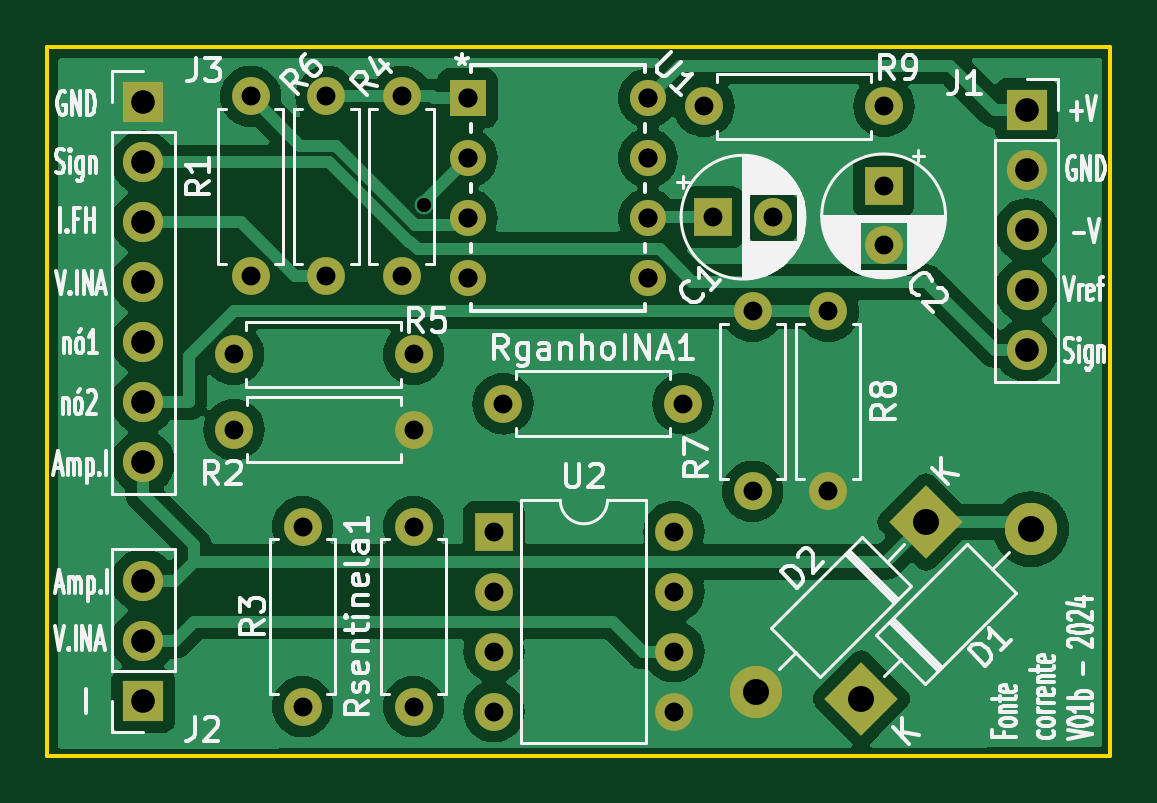
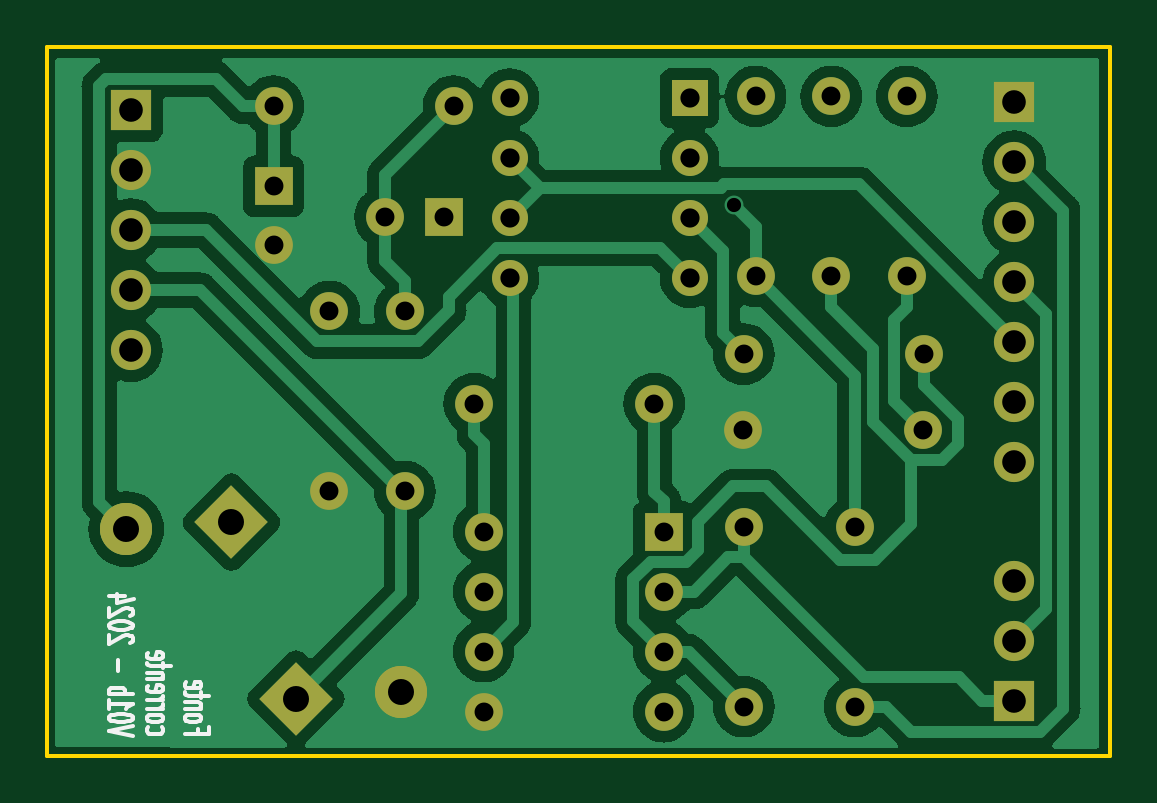
Circuit board: 11 layer files. Board 45.0 x 30.0 mm.
- bottom_copper: Fonte_corrente_mono_V01b_compacto-B_Cu.gbl (73864 bytes)
- bottom_mask: Fonte_corrente_mono_V01b_compacto-B_Mask.gbs (3297 bytes)
- paste: Fonte_corrente_mono_V01b_compacto-B_Paste.gbp (556 bytes)
- bottom_silk: Fonte_corrente_mono_V01b_compacto-B_Silkscreen.gbo (13679 bytes)
- outline: Fonte_corrente_mono_V01b_compacto-Edge_Cuts.gm1 (796 bytes)
- top_copper: Fonte_corrente_mono_V01b_compacto-F_Cu.gtl (71455 bytes)
- top_mask: Fonte_corrente_mono_V01b_compacto-F_Mask.gts (3297 bytes)
- paste: Fonte_corrente_mono_V01b_compacto-F_Paste.gtp (556 bytes)
- top_silk: Fonte_corrente_mono_V01b_compacto-F_Silkscreen.gto (79454 bytes)
- drill: Fonte_corrente_mono_V01b_compacto-NPTH.drl (313 bytes)
- drill: Fonte_corrente_mono_V01b_compacto-PTH.drl (1533 bytes)

=== bottom_copper: Fonte_corrente_mono_V01b_compacto-B_Cu.gbl (73864 bytes, source omitted) ===
=== bottom_mask: Fonte_corrente_mono_V01b_compacto-B_Mask.gbs (3297 bytes, source withheld) ===
=== paste: Fonte_corrente_mono_V01b_compacto-B_Paste.gbp ===
G04 #@! TF.GenerationSoftware,KiCad,Pcbnew,7.0.10-7.0.10~ubuntu20.04.1*
G04 #@! TF.CreationDate,2024-06-13T14:44:35-03:00*
G04 #@! TF.ProjectId,Fonte_corrente_mono_V01b_compacto,466f6e74-655f-4636-9f72-72656e74655f,rev?*
G04 #@! TF.SameCoordinates,Original*
G04 #@! TF.FileFunction,Paste,Bot*
G04 #@! TF.FilePolarity,Positive*
%FSLAX46Y46*%
G04 Gerber Fmt 4.6, Leading zero omitted, Abs format (unit mm)*
G04 Created by KiCad (PCBNEW 7.0.10-7.0.10~ubuntu20.04.1) date 2024-06-13 14:44:35*
%MOMM*%
%LPD*%
G01*
G04 APERTURE LIST*
G04 APERTURE END LIST*
M02*

=== bottom_silk: Fonte_corrente_mono_V01b_compacto-B_Silkscreen.gbo (13679 bytes, source omitted) ===
=== outline: Fonte_corrente_mono_V01b_compacto-Edge_Cuts.gm1 ===
G04 #@! TF.GenerationSoftware,KiCad,Pcbnew,7.0.10-7.0.10~ubuntu20.04.1*
G04 #@! TF.CreationDate,2024-06-13T14:44:36-03:00*
G04 #@! TF.ProjectId,Fonte_corrente_mono_V01b_compacto,466f6e74-655f-4636-9f72-72656e74655f,rev?*
G04 #@! TF.SameCoordinates,Original*
G04 #@! TF.FileFunction,Profile,NP*
%FSLAX46Y46*%
G04 Gerber Fmt 4.6, Leading zero omitted, Abs format (unit mm)*
G04 Created by KiCad (PCBNEW 7.0.10-7.0.10~ubuntu20.04.1) date 2024-06-13 14:44:36*
%MOMM*%
%LPD*%
G01*
G04 APERTURE LIST*
G04 #@! TA.AperFunction,Profile*
%ADD10C,0.150000*%
G04 #@! TD*
G04 APERTURE END LIST*
D10*
X195200000Y-112300000D02*
X240200000Y-112300000D01*
X195200000Y-82300000D02*
X240200000Y-82300000D01*
X195200000Y-112300000D02*
X195200000Y-82300000D01*
X240200000Y-112300000D02*
X240200000Y-82300000D01*
M02*

=== top_copper: Fonte_corrente_mono_V01b_compacto-F_Cu.gtl (71455 bytes, source omitted) ===
=== top_mask: Fonte_corrente_mono_V01b_compacto-F_Mask.gts (3297 bytes, source withheld) ===
=== paste: Fonte_corrente_mono_V01b_compacto-F_Paste.gtp ===
G04 #@! TF.GenerationSoftware,KiCad,Pcbnew,7.0.10-7.0.10~ubuntu20.04.1*
G04 #@! TF.CreationDate,2024-06-13T14:44:35-03:00*
G04 #@! TF.ProjectId,Fonte_corrente_mono_V01b_compacto,466f6e74-655f-4636-9f72-72656e74655f,rev?*
G04 #@! TF.SameCoordinates,Original*
G04 #@! TF.FileFunction,Paste,Top*
G04 #@! TF.FilePolarity,Positive*
%FSLAX46Y46*%
G04 Gerber Fmt 4.6, Leading zero omitted, Abs format (unit mm)*
G04 Created by KiCad (PCBNEW 7.0.10-7.0.10~ubuntu20.04.1) date 2024-06-13 14:44:35*
%MOMM*%
%LPD*%
G01*
G04 APERTURE LIST*
G04 APERTURE END LIST*
M02*

=== top_silk: Fonte_corrente_mono_V01b_compacto-F_Silkscreen.gto (79454 bytes, source omitted) ===
=== drill: Fonte_corrente_mono_V01b_compacto-NPTH.drl ===
M48
; DRILL file {KiCad 7.0.10-7.0.10~ubuntu20.04.1} date qui 13 jun 2024 14:44:51
; FORMAT={-:-/ absolute / metric / decimal}
; #@! TF.CreationDate,2024-06-13T14:44:51-03:00
; #@! TF.GenerationSoftware,Kicad,Pcbnew,7.0.10-7.0.10~ubuntu20.04.1
; #@! TF.FileFunction,NonPlated,1,2,NPTH
FMAT,2
METRIC
%
G90
G05
M30

=== drill: Fonte_corrente_mono_V01b_compacto-PTH.drl ===
M48
; DRILL file {KiCad 7.0.10-7.0.10~ubuntu20.04.1} date qui 13 jun 2024 14:44:51
; FORMAT={-:-/ absolute / metric / decimal}
; #@! TF.CreationDate,2024-06-13T14:44:51-03:00
; #@! TF.GenerationSoftware,Kicad,Pcbnew,7.0.10-7.0.10~ubuntu20.04.1
; #@! TF.FileFunction,Plated,1,2,PTH
FMAT,2
METRIC
; #@! TA.AperFunction,Plated,PTH,ViaDrill
T1C0.600
; #@! TA.AperFunction,Plated,PTH,ComponentDrill
T2C0.800
; #@! TA.AperFunction,Plated,PTH,ComponentDrill
T3C0.813
; #@! TA.AperFunction,Plated,PTH,ComponentDrill
T4C1.000
; #@! TA.AperFunction,Plated,PTH,ComponentDrill
T5C1.100
%
G90
G05
T1
X211.131Y-88.98
T2
X203.08Y-95.3
X203.1Y-98.5
X203.8Y-84.39
X203.8Y-92.01
X206.0Y-102.6
X206.0Y-110.22
X207.0Y-84.39
X207.0Y-92.01
X210.2Y-84.39
X210.2Y-92.01
X210.7Y-95.3
X210.7Y-102.6
X210.7Y-110.22
X210.72Y-98.5
X214.1Y-102.81
X214.1Y-105.35
X214.1Y-107.89
X214.1Y-110.43
X214.49Y-97.4
X221.72Y-102.81
X221.72Y-105.35
X221.72Y-107.89
X221.72Y-110.43
X222.11Y-97.4
X222.99Y-84.8
X223.395Y-89.5
X225.05Y-93.49
X225.05Y-101.11
X225.895Y-89.5
X228.25Y-93.49
X228.25Y-101.11
X230.6Y-88.195
X230.6Y-90.695
X230.61Y-84.8
T3
X213.0Y-84.46
X213.0Y-87.0
X213.0Y-89.54
X213.0Y-92.08
X220.62Y-84.46
X220.62Y-87.0
X220.62Y-89.54
X220.62Y-92.08
T4
X199.25Y-84.64
X199.25Y-87.18
X199.25Y-89.72
X199.25Y-92.26
X199.25Y-94.8
X199.25Y-97.34
X199.25Y-99.88
X199.25Y-104.895
X199.25Y-107.435
X199.25Y-109.975
X236.65Y-84.97
X236.65Y-87.51
X236.65Y-90.05
X236.65Y-92.59
X236.65Y-95.13
T5
X225.208Y-109.592
X229.658Y-109.892
X232.392Y-102.408
X236.842Y-102.708
M30

